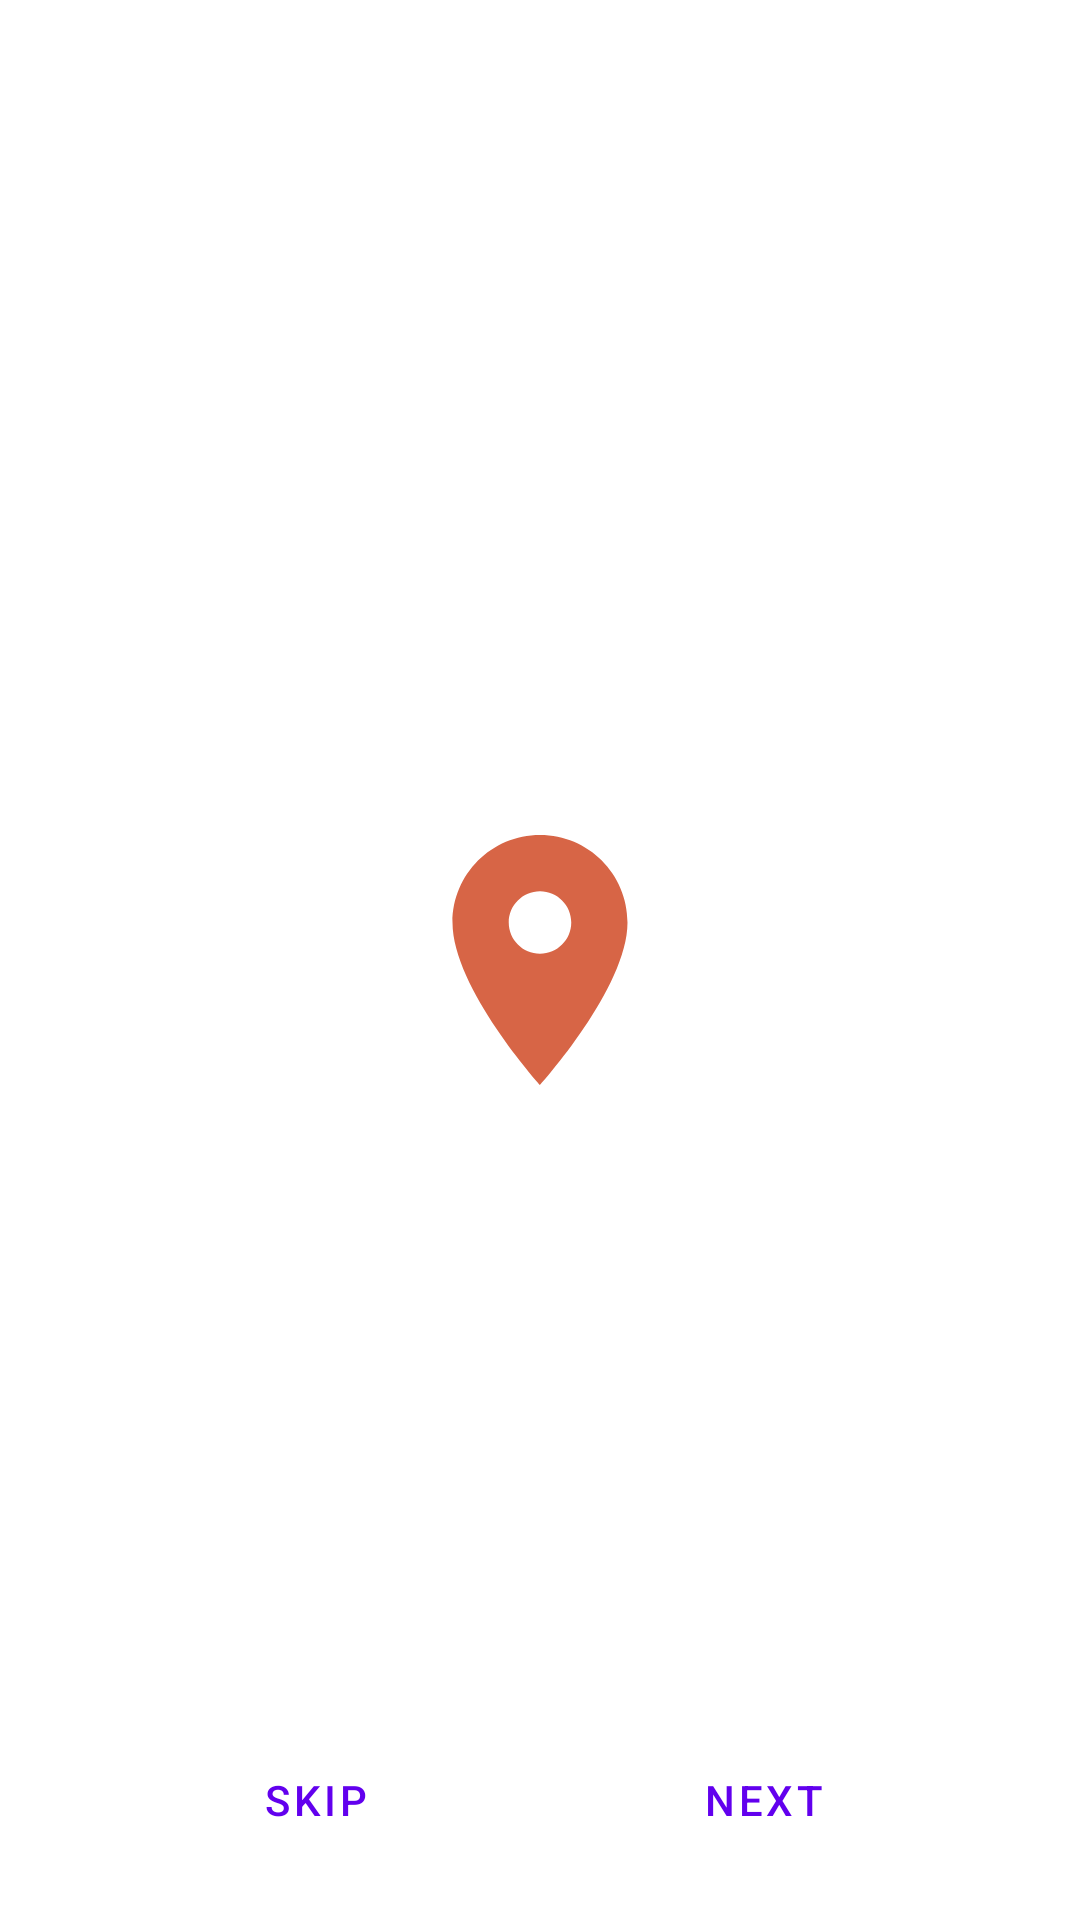

Produce the Android XML layout that renders to this screen, including the resource entries it uses.
<!-- AndroidManifest.xml: application theme Theme.MySTRAVA -->
<!-- res/layout/fragment_onboarding_one.xml -->
<?xml version="1.0" encoding="utf-8"?>
<androidx.constraintlayout.widget.ConstraintLayout xmlns:android="http://schemas.android.com/apk/res/android"
    xmlns:app="http://schemas.android.com/apk/res-auto"
    xmlns:tools="http://schemas.android.com/tools"
    android:id="@+id/frameLayout5"
    android:layout_width="match_parent"
    android:layout_height="match_parent"
    tools:context=".ui.onboarding.OnboardingOne">

    <Button
        android:id="@+id/skip_button"
        style="?attr/materialButtonOutlinedStyle"
        android:layout_width="wrap_content"
        android:layout_height="wrap_content"
        android:layout_marginBottom="16dp"
        android:text="@string/skip_button"
        app:layout_constraintBottom_toBottomOf="parent"
        app:layout_constraintEnd_toStartOf="@+id/next_button"
        app:layout_constraintHorizontal_bias="0.5"
        app:layout_constraintStart_toStartOf="parent" />

    <Button
        android:id="@+id/next_button"
        style="?attr/materialButtonOutlinedStyle"
        android:layout_width="wrap_content"
        android:layout_height="wrap_content"
        android:layout_marginBottom="16dp"
        android:text="@string/next_button"
        app:layout_constraintBottom_toBottomOf="parent"
        app:layout_constraintEnd_toEndOf="parent"
        app:layout_constraintHorizontal_bias="0.5"
        app:layout_constraintStart_toEndOf="@+id/skip_button" />

    <ImageView
        android:id="@+id/onboarding_imageView"
        android:layout_width="wrap_content"
        android:layout_height="wrap_content"
        android:src="@drawable/location_on_24"
        app:layout_constraintBottom_toBottomOf="parent"
        app:layout_constraintEnd_toEndOf="parent"
        app:layout_constraintStart_toStartOf="parent"
        app:layout_constraintTop_toTopOf="parent" />

</androidx.constraintlayout.widget.ConstraintLayout>
<!-- resources referenced by this layout -->
<resources>
  <!-- drawable location_on_24 (drawable-v24) -->
  <vector android:height="100dp" android:tint="#D76546"
      android:viewportHeight="24" android:viewportWidth="24"
      android:width="100dp" xmlns:android="http://schemas.android.com/apk/res/android">
      <path android:fillColor="@android:color/white" android:pathData="M12,2C8.13,2 5,5.13 5,9c0,5.25 7,13 7,13s7,-7.75 7,-13c0,-3.87 -3.13,-7 -7,-7zM12,11.5c-1.38,0 -2.5,-1.12 -2.5,-2.5s1.12,-2.5 2.5,-2.5 2.5,1.12 2.5,2.5 -1.12,2.5 -2.5,2.5z"/>
  </vector>
  <string name="next_button">NEXT</string>
  <string name="skip_button">SKIP</string>
  <style name="Theme.MySTRAVA" parent="Theme.MaterialComponents.DayNight.NoActionBar">
          
          <item name="colorPrimary">@color/purple_500</item>
          <item name="colorPrimaryVariant">@color/purple_700</item>
          <item name="colorOnPrimary">@color/white</item>
          
          <item name="colorSecondary">@color/teal_200</item>
          <item name="colorSecondaryVariant">@color/teal_700</item>
          <item name="colorOnSecondary">@color/black</item>
          
          <item name="android:statusBarColor" tools:targetApi="l">?attr/colorPrimaryVariant</item>
          
      </style>
  <!-- not gathered from this repository: default colours our renderer supplied (Android Studio template values) -->
  <color name="purple_500">#FF6200EE</color>
  <color name="purple_700">#FF3700B3</color>
  <color name="teal_200">#FF03DAC5</color>
  <color name="teal_700">#FF018786</color>
  <color name="black">#FF000000</color>
  <color name="white">#FFFFFFFF</color>
</resources>
